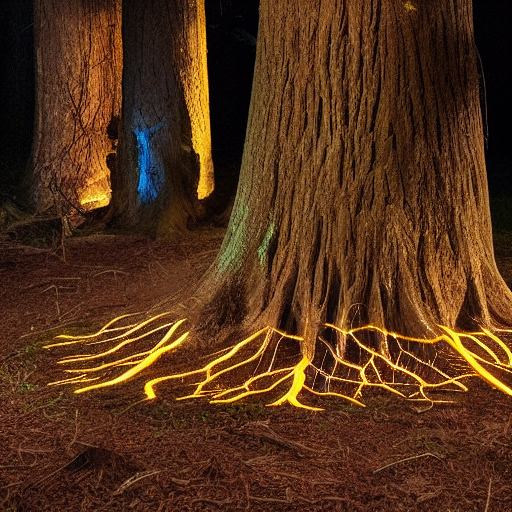
Generation parameters embedded in this image by ComfyUI (PNG 'prompt' text chunk: the API-format workflow graph, JSON):
{"1":{"inputs":{"width":512,"height":512,"batch_size":1},"class_type":"EmptyLatentImage","_meta":{"title":"Empty Latent Image"}},"2":{"inputs":{"seed":704362561103685,"steps":20,"cfg":8.0,"sampler_name":"euler","scheduler":"normal","denoise":1.0,"model":["4",0],"positive":["7",0],"negative":["6",0],"latent_image":["1",0]},"class_type":"KSampler","_meta":{"title":"KSampler"}},"3":{"inputs":{"samples":["2",0],"vae":["4",2]},"class_type":"VAEDecode","_meta":{"title":"VAE Decode"}},"4":{"inputs":{"ckpt_name":"v1-5-pruned-emaonly-fp16.safetensors"},"class_type":"CheckpointLoaderSimple","_meta":{"title":"Load Checkpoint"}},"5":{"inputs":{"filename_prefix":"ComfyUI","images":["3",0]},"class_type":"SaveImage","_meta":{"title":"Save Image"}},"6":{"inputs":{"text":"","clip":["4",1]},"class_type":"CLIPTextEncode","_meta":{"title":"CLIP Text Encode (Prompt)"}},"7":{"inputs":{"text":"A fusion of technology and nature: glowing circuits embedded in tree roots.","clip":["4",1]},"class_type":"CLIPTextEncode","_meta":{"title":"CLIP Text Encode (Prompt)"}}}